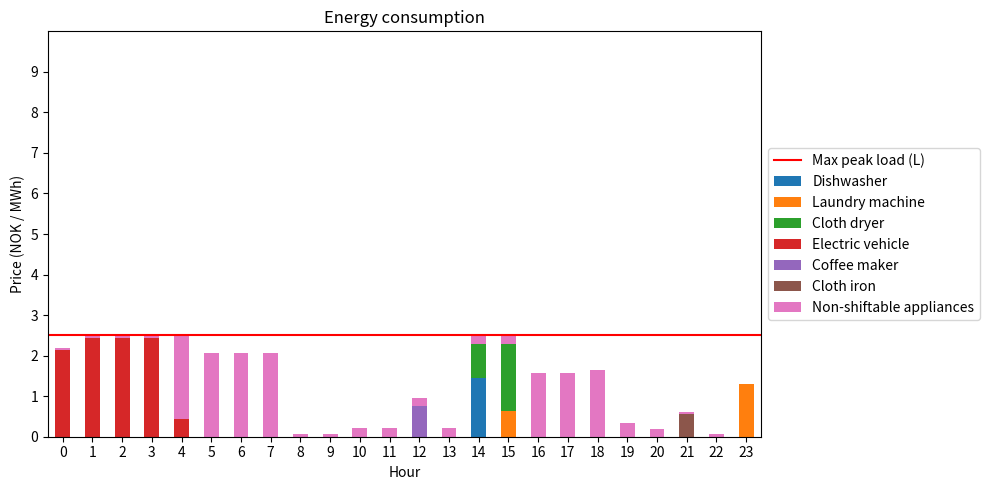

Generate this figure with matplotlib:
import random
import matplotlib.pyplot as plt
from scipy.optimize import linprog
import pandas as pd


# Shiftable appliances that always are included in energy consumption
appliances_base = ["Dishwasher", "Laundry machine",
                   "Cloth dryer", "Electric vehicle"]

# Non-shiftable appliances that always are included in energy consumption.
# How to interpret the values:
#    name :[total consumption, hourly max consumption, start hour, end hour]
#    name :[ rhs_eq          , rhs_ineq,             ,start     , end      ]
non_shiftable = {"Lighting": [1.5, 0, 10, 20],
                 "Heating": [8.0, 0, 4, 8],
                 "Refrigerator": [1.32, 0, 0, 23],
                 "Electric stove": [3.9, 0, 16, 19],
                 "TV": [0.22, 0, 18, 21],
                 "Computer": [0.3, 0, 16, 21]}

# Shiftable appliances that always are included in energy consumption
appliances_random = {"Coffee maker": [0.76, 1.52, 8, 12],
                     "Ceiling fan": [0.97, 0.075, 7, 20],
                     "Hair dryer": [0.9, 1.5, 7, 8],
                     "Toaster": [0.6, 1.2, 7, 8],
                     "Microwave": [0.96, 1.2, 12, 18],
                     "Router": [0.14, 0.006, 0, 23],
                     "Cellphone charger": [0.03, 0.005, 18, 23],
                     "Cloth iron": [0.55, 1.1, 18, 21],
                     "Freezer": [0.84, 0.035, 0, 23]}

# Max peak load constraint
L = 2.5

numAppliances = 6

# Right side values for optimization problem
rhs_eq = [1.44, 1.94, 2.5, 9.9]
rhs_ineq_values = [1.8, 1.5, 2, 4]
rhs_ineq = []

# Left side vectors for optimization problem
lhs_ineq = []
lhs_eq = []

# Prices in nok/mWh retrieved from nordpool 14.03.21. Source:
# https://www.nordpoolgroup.com/Market-data1/Dayahead/Area-Prices/NO/Hourly/?view=table
prices = [389.86, 382.99,375.11, 371.48, 387.94, 417.42, 457.71, 530.92, 634.92, 504.76,
          479.32, 453.37, 447.61, 435.90, 411.67, 408.94, 430.25, 450.24, 453.87, 455.99,
          452.56, 440.24, 431.05, 412.98]

# Adding placeholders for vectors in equality constraints for base appliances
for i in range(numAppliances):
    lhs_eq.append([0] * numAppliances * 24)


def price(hour):
    """
    Function that generates a random price curve
    :param hour:
    :return: int list with prices from hour 0-23
    """
    random.seed(10 + hour)
    return random.uniform(1, 2) if 17 <= hour <= 20 else random.uniform(0.1, 1)


def add_operation_time_lhs(start, end, appliance):
    """
    Function adding vectors (1) to equality constraint. These vectors represent the
    operation time for the appliance (when the appliance can be used).
    :param start:       start hour for appliance
    :param end:         end hour for appliance
    :param appliance:   which appliance the operation time
    """
    appliance_index = appliances_base.index(appliance)

    interval = appliance_index * 24

    for i in range(start + interval, end + interval + 1):
        lhs_eq[appliance_index][i] = 1


def add_random_appliances(number):
    """
    Adding a number of random appliances. Adding the chosen appliances operation
    time and hourly max usage.
    :param number:  the number of random appliances to add
    """
    for i in range(number):
        random.seed(10 + i)
        item = random.choice(list(appliances_random.keys()))
        item_rhs = appliances_random[item][0]
        appliances_base.append(item)
        rhs_eq.append(item_rhs)

        # Adding operation times
        add_operation_time_lhs(
            appliances_random[item][2], appliances_random[item][3], item)

        # Adding hourly max
        rhs_ineq_values.append(appliances_random[item][1])




combined_consumptions_non_shiftable = [0] * 24

def add_times_non_shiftable():
    """
    Adding the energy consumption for each hour for all the non-shiftable applaiances.
    Since their operation time and therefore hourly consumption can't be changed, only
    one value will represent the total energy consumption.
    """
    for values in non_shiftable.values():
        start_hour = values[2]
        end_hour = values[3]
        hourly_usage = values[0] / (end_hour - start_hour)
        for i in range(start_hour, end_hour):
            combined_consumptions_non_shiftable[i] += hourly_usage


add_times_non_shiftable()


def add_max_power_use_hours_lhs():
    """
    Adding vectors for hourly max energy use for all the appliances to be used (base + random).
    """
    for i in range(numAppliances):
        for j in range(24):
            lst = [0] * 24 * numAppliances
            lst[j + 24 * i] = 1
            lhs_ineq.append(lst)

add_max_power_use_hours_lhs()



def add_max_power_use_hours_rhs(rhs_ineq):
    """
    Adding the actual values for max hourly energy use for all the appliances that are
    used (base + random).
    :param rhs_ineq:
    :return:
    """
    for value in rhs_ineq_values:
        rhs_ineq += [value] * 24
        print(value)


def add_max_peak_load():
    """
    Adding the constraint on max peak load for every hour. Both the vectors and the
    actual value L is added to the inequality left and right side. The energy consumption
    for the non-shiftable appliances are taken into considerations by subtracting their energy
    consumption from the value of L.
    :return:
    """
    for hour in range(24):  
        lst = [0]*24*numAppliances
        for j in range(numAppliances):
            lst[j*24 + hour] = 1

        lhs_ineq.append(lst)
        rhs_ineq.append(L - combined_consumptions_non_shiftable[hour])


# Adding random appliances, energy consumption for all appliances, peak load variable L and
# creating operation times for the base appliances.
add_random_appliances(2)
add_max_power_use_hours_rhs(rhs_ineq)
add_max_peak_load()
add_operation_time_lhs(7, 23, "Cloth dryer")
add_operation_time_lhs(7, 23, "Laundry machine")
add_operation_time_lhs(0, 7, "Electric vehicle")
add_operation_time_lhs(17, 23, "Electric vehicle")
add_operation_time_lhs(12, 18, "Dishwasher")


# Using linprog to calculate optimization problem
objective = prices * numAppliances
bnd = [(0, float("inf")) for i in range(24 * numAppliances)]
opt = linprog(c=objective, A_ub=lhs_ineq, b_ub=rhs_ineq,
              A_eq=lhs_eq, b_eq=rhs_eq, bounds=bnd)


def calculate_total_price(df):
    """
    Calculating the total energy consumption for the household and the price for this consumption.
    :param df:      dataframe of results from linprog
    """
    sums = df.sum(axis=1)
    energy_consumption = 0
    total_sum = 0
    for i in range(len(sums)):
        total_sum+= sums[i] * (prices[i] / 1000)  #price in kWH
        energy_consumption+=sums[i]

    print("L: " + str(L) + " | Energy consumption: " + str(energy_consumption) + " | Total price: " + str(total_sum))


    

def plot_bars(names):
    """
    Function to plot a graphical representation (bar graph) of the energy consumption
    for the different appliances.
    :param names:      Name of the appliances included in the graph
    """
    # The new energy consumption for each appliance
    y_values = [opt.x[i:i + 24] for i in range(0, len(opt.x), 24)]
    y_values.append(combined_consumptions_non_shiftable)
    appliances_base.append("Non-shiftable appliances")

    # Combining energy consumptions and their appliance label
    consumptions = {name: y for (name, y) in zip(names, y_values)}

    df = pd.DataFrame(consumptions)
    calculate_total_price(df)

    # Plotting details
    ax = df.plot(kind="bar", stacked=True, rot=0, figsize=(10, 5))
    ax.set_ylim(0, 10)
    plt.yticks(range(0,10,1))
    plt.axhline(y=L, color = 'r', linestyle="-", label="Max peak load (L)")
    plt.xlabel("Hour")
    plt.ylabel("Energy consumption (kWh)")
    plt.title("Energy consumption")
    plt.legend(loc="center left", bbox_to_anchor=(1, 0.5))
    plt.tight_layout()
    plt.show()


plot_bars(appliances_base)

def plot_price_curve():
    """
    Function to genereate a graphical representation of the price curve used.
    """
    hours = list(range(24))

    plt.plot(hours, prices)
    plt.xticks(range(0,24,1))
    plt.xlabel("Hour")
    plt.ylabel("Price (NOK / MWh)")
    plt.show()


plot_price_curve()
